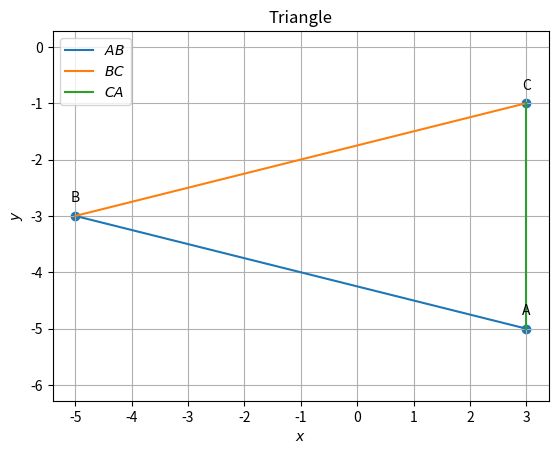

This chart was generated by the following Python code: (Note: this script raises an exception after producing the figure.)
import numpy as np
import matplotlib.pyplot as plt

#Sample size
simlen = 2

#Generating Vertices
y = np.random.randint(-6,6, size=(3, simlen))
#print(y)

#Assigning name for the vertices
#A = y[0]
#B = y[1]
#C = y[2]
A = np.array([3,-5])
B = np.array([-5,-3])
C = np.array([3,-1])
print('A =',A)
print('B =',B)
print('C =',C)

#Finding direction vector 
d = B- A
e = C - B
f = A - C

print('')
print("The direction vector of AB is ",d)
print("The direction vector of BC is ",e)
print("The direction vector of CA is ",f)

#Finding the side length
BC_matrix = B - C
AC_matrix = A - C
BA_matrix = B - A
length_BC = np.linalg.norm(BC_matrix)
length_BA = np.linalg.norm(BA_matrix)
length_AC = np.linalg.norm(AC_matrix)

print('')
print("Length of side BC:", length_BC)
print("Length of side BA:", length_BA)
print("Length of side AC:", length_AC)
print('')

#Finding the collinearity
Mat = np.array([[1,1,1],[A[0],B[0],C[0]],[A[1],B[1],C[1]]])
rank = np.linalg.matrix_rank(Mat)
print('rank=',rank)
if (rank<=2):
	print("Hence proved that points A,B,C in a triangle are collinear")
else:
	print("The given points are not collinear")

#Finding the parametric equation
m1=(B-A)
m2=(C-B)
m3=(A-C)
print('')
print("parametric of AB form is x:",A,"+ k",m1)
print("parametric of BC form is x:",B,"+ k",m2)
print("parametric of CA form is x:",C,"+ k",m3)

#Finding the normal form
omat = np.array([[0,1],[-1,0]])
n1 = omat@m1    #normal vector
n2 = omat@m2    #normal vector
n3 = omat@m3    #normal vector
c1 = n1@A
c2 = n2@B
c3 = n3@C
eqn1 = f"{n1}x = {c1}"
eqn2 = f"{n2}x = {c2}"
eqn3 = f"{n3}x = {c3}"
print('')
print("The equation of line AB is",eqn1)
print("The equation of line BC is",eqn2)
print("The equation of line AC is",eqn3)

#Finding the area
def AreaCalc(A, B, C):
    AB = A - B
    AC = A - C
#cross_product calculation
    cross_product = np.cross(AB,AC)
#magnitude calculation
    magnitude = np.linalg.norm(cross_product)

    area = 0.5 * magnitude

    return area

area_ABC = AreaCalc(A, B, C)
print('')
print("Area of triangle ABC:", area_ABC)

#Finding the angles
dotA=((B-A).T)@(C-A)
dotA=dotA#[0,0]
NormA=(np.linalg.norm(B-A))*(np.linalg.norm(C-A))
print('')
print('value of angle A: ', np.degrees(np.arccos((dotA)/NormA)))

dotB=(A-B).T@(C-B)
dotB=dotB#[0,0]
NormB=(np.linalg.norm(A-B))*(np.linalg.norm(C-B))
print('value of angle B: ', np.degrees(np.arccos((dotB)/NormB)))

dotC=(A-C).T@(B-C)
dotC=dotC#[0,0]
NormC=(np.linalg.norm(A-C))*(np.linalg.norm(B-C))
print('value of angle C: ', np.degrees(np.arccos((dotC)/NormC)))

#Finding the midpoints
D = (B + C)/2
E = (A + C)/2
F = (A + B)/2

print('')
print("The midpoint of BC (D):", list(D))
print("The midpoint of CA (E):", list(E))
print("The midpoint of AB (F):", list(F))

#Finding the equation of medians
m4 = D - A
m5 = E - B
m6 = F - C
n4 = omat@m4    #normal vector
n5 = omat@m5    #normal vector
n6 = omat@m6    #normal vector
c4 = n4@A
c5 = n5@B
c6 = n6@C
eqn4 = f"{n4}x = {c4}"
eqn5 = f"{n5}x = {c5}"
eqn6 = f"{n6}x = {c6}"
print('')
print("The equation of line AD is",eqn4)
print("The equation of line BE is",eqn5)
print("The equation of line CF is",eqn6)

#Centroid of triangle
def line_intersect(n1,A1,n2,A2):
	N=np.block([[n1],[n2]])
	p = np.zeros(2)
	p[0] = n1@A1
	p[1] = n2@A2
	#Intersection
	P=np.linalg.inv(N)@p
	return P

def norm_vec(A,B):
	return np.matmul(omat, dir_vec(A,B))

def dir_vec(A,B):
    return B - A

G=line_intersect(norm_vec(F,C),C,norm_vec(E,B),B)
print('')
print("The point of intersection of BE and CF is G:", list(G))

#Proving the required equation in 1.2.4
AG = np.linalg.norm(G - A)
GD = np.linalg.norm(D - G)

BG = np.linalg.norm(G - B)
GE = np.linalg.norm(E - G)
 
CG = np.linalg.norm(G - C)
GF = np.linalg.norm(F - G)
print('')
print("AG/GD= "+str(AG/GD))
print("BG/GE= "+str(BG/GE))
print("CG/GF= "+str(CG/GF))
print('')

#Proving of collinearity in Q1.2.5
Mat = np.array([[1,1,1],[A[0],D[0],G[0]],[A[1],D[1],G[1]]])

rank = np.linalg.matrix_rank(Mat)

if (rank==2):
	print("Points A,G,D in a triangle are collinear")
else:
	print("Error")

#Proving (A+B+C)/3 is G
G = (A + B + C) / 3
print('')
print("The value of (A+B+C)/3:",G,'which is same as the value of G')      
print('')

#Verifying A-F = E-D
LHS=(A-F)
RHS=(E-D)
#checking LHS and RHS 
if LHS.all()==RHS.all() :
   print("A-F=E-D")
else:
    print("Not equal")

#Finding the normal vector of altitude 
t=np.array([0,1,-1,0]).reshape(2,2)

#AD_1
AD_1=t@e

#normal vector of AD_1
AD_p=t@AD_1
print('')
print('The normal vector of AD_1:',AD_p)

#Finding the equation of altitude
n7 = e    #normal vector
n8 = f    #normal vector
n9 = d    #normal vector
c7 = n7@A
c8 = n8@B
c9 = n9@C
eqn7 = f"{n7}x = {c7}"
eqn8 = f"{n8}x = {c8}"
eqn9 = f"{n9}x = {c9}"
print('')
print("The equation of line AD_1 is",eqn7)
print("The equation of line BE_1 is",eqn8)
print("The equation of line CF_1 is",eqn9)

#Finding the intersection of BE_1 and CF_1
A1 = np.array([[n8[0],n8[1]],[n9[0],n9[1]]])             #Defining the vector A1
B1 = np.array([c8,c9])                     #Defining the vector B1
H  = np.linalg.solve(A1,B1)                 #applying linalg.solve to find x such that (A1)x=(B1)
print('')
print('The intersection of BE_1 and CF_1 (H):',H)
print('')

#Verifying the Q1.3.5
result = int(((A - H).T) @ (B - C))    # Checking orthogonality condition...

# printing output
if result == 0:
    print("(A - H)^T (B - C) = 0\nHence Verified...")

else:
    print("(A - H)^T (B - C)) != 0\nHence the given statement is wrong...")

#Finding the equation of perpendicular bisectors
def midpoint(P, Q):
    return (P + Q) / 2
def perpendicular_bisector(B, C):
    midBC=midpoint(B,C)
    dir=B-C
    constant = -dir.T @ midBC
    return dir,constant
equation_coeff1,const1 = perpendicular_bisector(A, B)
equation_coeff2,const2 = perpendicular_bisector(B, C)
equation_coeff3,const3 = perpendicular_bisector(C, A)
print('')
print(f'Equation for perpendicular bisector of AB:({equation_coeff1[0]:.2f})x + ({equation_coeff1[1]:.2f})y + ({const1:.2f}) = 0')
print(f'Equation for perpendicular bisector of BC:({equation_coeff2[0]:.2f})x + ({equation_coeff2[1]:.2f})y + ({const2:.2f}) = 0')
print(f'Equation for perpendicular bisector of CA:({equation_coeff3[0]:.2f})x + ({equation_coeff3[1]:.2f})y + ({const3:.2f}) = 0')

#Finding intersection of perpendicular bisector of AB and AC
O = line_intersect(d,F,f,E)
print('')
print('The point of intersection of perpendicular bisector of AB and AC (O):',O)
print('')

#Verifying Q1.4.3
result = int((O - D) @ (B - C))
# printing output
if result == 0:
    print("(((O - D)(B - C))= 0\nHence Verified...")

else:
    print("(((O - D)(B - C))!= 0\nHence the given statement is wrong...")

#Verifying OA=OB=OC
O_1 = O - A
O_2 = O - B
O_3 = O - C
a = np.linalg.norm(O_1)
b = np.linalg.norm(O_2)
c = np.linalg.norm(O_3)
print('')
print("OA, OB, OC are respectively", a,",", b,",",c, ".")
print("Here, OA = OB = OC.")
print("Hence verified.")

#Drawing a circle 
X = A - O
radius = np.linalg.norm(X)

#Verifying Q1.4.6
dot_pt_O = (B - O) @ ((C - O).T)
norm_pt_O = np.linalg.norm(B - O) * np.linalg.norm(C - O)
cos_theta_O = dot_pt_O / norm_pt_O
angle_BOC = round(np.degrees(np.arccos(cos_theta_O)),5)  #Round is used to round of number till 5 decimal places
print('')
print("angle BOC = " + str(angle_BOC))

#To find angle BAC
dot_pt_A = (B - A) @ ((C - A).T)
norm_pt_A = np.linalg.norm(B - A) * np.linalg.norm(C - A)
cos_theta_A = dot_pt_A / norm_pt_A
angle_BAC = round(np.degrees(np.arccos(cos_theta_A)),5)  #Round is used to round of number till 5 decimal places
print("angle BAC = " + str(angle_BAC))
#To check whether the answer is correct
if angle_BOC == 2 * angle_BAC:
  print("\nangle BOC = 2 times angle BAC\nHence the give statement is correct")
else:
  print("\nangle BOC ≠ 2 times angle BAC\nHence the given statement is wrong")

#Finding angular bisector
def unit_vec(A,B):
	return ((B-A)/np.linalg.norm(B-A))
E1= unit_vec(A,B) + unit_vec(A,C)
#point generated to create parametric form
#generating normal form
F1=np.array([E1[1],(E1[0]*(-1))])
#matrix multiplication
C1= F1@(A.T)
E2= unit_vec(B,A) + unit_vec(B,C)
F2=np.array([E2[1],(E2[0]*(-1))])
C2= F2@(B.T)
E3= unit_vec(C,A) + unit_vec(C,B)
F3=np.array([E3[1],(E3[0]*(-1))])
C3= F3@(A.T)
print('')
print("Internal Angular bisector of angle A is:",F1,"x = ",C1)
print("Internal Angular bisector of angle B is:",F2,"x = ",C2)
print("Internal Angular bisector of angle C is:",F3,"x = ",C3)

#Finding intersection of angle bisectors of B and C
t = norm_vec(B,C) 
n1 = t/np.linalg.norm(t) #unit normal vector
t = norm_vec(C,A)
n2 = t/np.linalg.norm(t)
t = norm_vec(A,B)
n3 = t/np.linalg.norm(t)
I=line_intersect(n1-n3,B,n1-n2,C) #intersection of angle bisectors B and C
print('')
print('The point of intersection of angle bisectors of B and C (I):',I)
print('')

#Verifying Q1.5.3
def angle_btw_vectors(v1, v2):
    dot_product = v1 @ v2
    norm = np.linalg.norm(v1) * np.linalg.norm(v2)
    angle = np.arccos(dot_product / norm)
    angle_in_deg = np.degrees(angle)
    return angle_in_deg

#Calculating the angles BAI and CAI
angle_BAI = angle_btw_vectors(A-B, A-I)
angle_CAI = angle_btw_vectors(A-C, A-I)

# Print the angles
print("Angle BAI:", angle_BAI)
print("Angle CAI:", angle_CAI)

if np.isclose(angle_BAI, angle_CAI):
    print("Angle BAI is approximately equal to angle CAI.")
else:
    print("error")

#Distance of I from sides
t = norm_vec(B, C)
n1 = t / np.linalg.norm(t)
r = n1 @ (B-I)
print('')
print(f"Distance from I to BC= {r}")
t = norm_vec(B, A)
n1 = t / np.linalg.norm(t)
r = n1 @ (I-B)
print(f"Distance from I to AB= {r}")
t = norm_vec(A, C)
n1 = t / np.linalg.norm(t)
r = n1 @ (I-C)
print(f"Distance from I to AC= {r}")

#Verifying Q1.5.8
p=pow(np.linalg.norm(C-B),2)
q=2*((C-B)@(I-B))
r=pow(np.linalg.norm(I-B),2)-r*r

Discre=q*q-4*p*r

print('')
print("the Value of discriminant is ",abs(round(Discre,6)))
#  so the value of Discrimant is extremely small and tends to zero
#  the discriminant value rounded off to 6 decimal places is also zero
#  so it proves that there is only one solution of the point

#  the value of point is x=B+k(C-B)
k=((I-B)@(B-C))/((B-C)@(B-C))
print("the value of parameter k is ",k)
D3=B+(k*(B-C))
print("the point of tangency of incircle by side BC is ",D3)
#  to check we also check the value of dot product of ID3 and BC
#print("the dot product of ID3 and BC",abs(round(((D3-I)@(C-B),6))))
#  so this comes out to be zero
print("Hence we prove that side BC is tangent To incircle and also found the value of k!")

#finding k for E_3 and F_3
k1=((I-A)@(A-B))/((A-B)@(A-B))
k2=((I-A)@(A-C))/((A-C)@(A-C))
#finding E_3 and F_3
E3=A+(k1*(A-B))
F3=A+(k2*(A-C))
print('')
print("E3 = ",E3)
print("F3 = ",F3)

#Verifying 1.5.10
def norm(X,Y):
    magnitude=round(float(np.linalg.norm([X-Y])),3)
    return magnitude 
print('')
print("AE_3=", norm(A,E3) ,"\nAF_3=", norm(A,F3) ,"\nBD_3=", norm(B,D3) ,"\nBE_3=", norm(B,E3) ,"\nCD_3=", norm(C,D3) ,"\nCF_3=",norm(C,F3))

#Verifying Q1.5.11
a = np.linalg.norm(B-C)
b = np.linalg.norm(C-A)
c = np.linalg.norm(A-B)

#creating array containing coefficients
Y = np.array([[1,1,0],[0,1,1],[1,0,1]])

#solving the equations
X = np.linalg.solve(Y,[c,a,b])

#printing output 
print('')
print(X)

#Ploting figures
def line_intersect(n1,A1,n2,A2):
  N=np.vstack((n1,n2))
  p = np.zeros(2)
  p[0] = n1@A1
  p[1] = n2@A2
  #Intersection
  P=np.linalg.inv(N)@p
  return P

def line_gen(A,B):
  len =10
  dim = A.shape[0]
  x_AB = np.zeros((dim,len))
  lam_1 = np.linspace(0,1,len)
  for i in range(len):
    temp1 = A + lam_1[i]*(B-A)
    x_AB[:,i]= temp1.T
  return x_AB

def ccircle(A,B,C):
  p = np.zeros(2)
  n1 = dir_vec(B,A)
  p[0] = 0.5*(np.linalg.norm(A)**2-np.linalg.norm(B)**2)
  n2 = dir_vec(C,B)
  p[1] = 0.5*(np.linalg.norm(B)**2-np.linalg.norm(C)**2)
  #Intersection
  N=np.vstack((n1,n2))
  O=np.linalg.inv(N)@p
  r = np.linalg.norm(A -O)
  return O,r

def icircle(A,B,C):
  k1 = 1
  k2 = 1
  p = np.zeros(2)
  t = norm_vec(B,C)
  n1 = t/np.linalg.norm(t)
  t = norm_vec(C,A)
  n2 = t/np.linalg.norm(t)
  t = norm_vec(A,B)
  n3 = t/np.linalg.norm(t)
  p[0] = n1@B- k1*n2@C
  p[1] = n2@C- k2*n3@A
  r = n1@(I-B)
  return r
  
def circ_gen(O,r):
	len = 50
	theta = np.linspace(0,2*np.pi,len)
	x_circ = np.zeros((2,len))
	x_circ[0,:] = r*np.cos(theta)
	x_circ[1,:] = r*np.sin(theta)
	x_circ = (x_circ.T + O).T
	return x_circ      

def alt_foot(A,B,C):
  m = B-C
  n = np.matmul(omat,m) 
  N=np.vstack((m,n))
  p = np.zeros(2)
  p[0] = m@A 
  p[1] = n@B
  #Intersection
  P=np.linalg.inv(N.T)@p
  return P

#Generating the incircle
r = icircle(A,B,C)
x_icirc= circ_gen(I,r)

#Generating the circumcirclecircle
[O,r] = ccircle(A,B,C)
x_ccirc= circ_gen(O,radius)

#Ploting the triangle
x_AB = line_gen(A,B)
x_BC = line_gen(B,C)
x_CA = line_gen(C,A)
plt.plot(x_AB[0,:],x_AB[1,:],label='$AB$')
plt.plot(x_BC[0,:],x_BC[1,:],label='$BC$')
plt.plot(x_CA[0,:],x_CA[1,:],label='$CA$')
tri_coords = np.block([[A],[B],[C]])
plt.scatter(tri_coords[:,0], tri_coords[:,1])
vert_labels = ['A','B','C']
for i, txt in enumerate(vert_labels):
    plt.annotate(txt, # this is the text
                 (tri_coords[i,0], tri_coords[i,1]), # this is the point to label
                 textcoords="offset points", # how to position the text
                 xytext=(0,10), # distance from text to points (x,y)
                 ha='center') # horizontal alignment can be left, right or center
plt.xlabel('$x$')
plt.ylabel('$y$')
plt.legend(loc='best')
plt.grid() # minor
plt.axis('equal')
plt.title('Triangle')
plt.savefig('../figs/figure_5.png')
fig = plt.gcf()
fig.canvas.manager.set_window_title('Figure 5')
plt.show()

#Ploting the medians
#plt.subplot(222)
x_AB = line_gen(A,B)
x_BC = line_gen(B,C)
x_CA = line_gen(C,A)
x_AD = line_gen(A,D)
x_BE = line_gen(B,E)
x_CF = line_gen(C,F)
plt.plot(x_AB[0,:],x_AB[1,:],label='$AB$')
plt.plot(x_BC[0,:],x_BC[1,:],label='$BC$')
plt.plot(x_CA[0,:],x_CA[1,:],label='$CA$')
plt.plot(x_AD[0,:],x_AD[1,:],label='$AD$')
plt.plot(x_BE[0,:],x_BE[1,:],label='$BE$')
plt.plot(x_CF[0,:],x_CF[1,:],label='$CF$')
tri_coords = np.block([[A],[B],[C],[G],[D],[E],[F]])
plt.scatter(tri_coords[:,0], tri_coords[:,1])
vert_labels = ['A','B','C','G','D','E','F',]
for i, txt in enumerate(vert_labels):
    plt.annotate(txt, # this is the text
                 (tri_coords[i,0], tri_coords[i,1]), # this is the point to label
                 textcoords="offset points", # how to position the text
                 xytext=(0,10), # distance from text to points (x,y)
                 ha='center') # horizontal alignment can be left, right or center
plt.xlabel('$x$')
plt.ylabel('$y$')
plt.legend(loc='best')
plt.grid() # minor
plt.axis('equal')
plt.title('Triangle with Centroid')
plt.savefig('../figs/figure_1.png')
fig = plt.gcf()
fig.canvas.manager.set_window_title('Figure 1')
plt.show()

#Ploting altitudes
#plt.subplot(221)
x_AB = line_gen(A,B)
x_BC = line_gen(B,C)
x_CA = line_gen(C,A)
x_AD_1 = line_gen(A,alt_foot(A,B,C))
x_BE_1 = line_gen(B,alt_foot(B,A,C))
x_CF_1 = line_gen(C,alt_foot(C,A,B))
plt.plot(x_AB[0,:],x_AB[1,:],label='$AB$')
plt.plot(x_BC[0,:],x_BC[1,:],label='$BC$')
plt.plot(x_CA[0,:],x_CA[1,:],label='$CA$')
plt.plot(x_AD_1[0,:],x_AD_1[1,:],label='$AD_1$')
plt.plot(x_BE_1[0,:],x_BE_1[1,:],label='$BE_1$')
plt.plot(x_CF_1[0,:],x_CF_1[1,:],label='$CF_1$')
tri_coords = np.block([[A],[B],[C],[alt_foot(A,B,C)],[alt_foot(B,A,C)],[alt_foot(C,A,B)],[H]])
plt.scatter(tri_coords[:,0], tri_coords[:,1])
vert_labels = ['A','B','C','D_1','E_1','F_1','H']
for i, txt in enumerate(vert_labels):
    plt.annotate(txt, # this is the text
                 (tri_coords[i,0], tri_coords[i,1]), # this is the point to label
                 textcoords="offset points", # how to position the text
                 xytext=(0,10), # distance from text to points (x,y)
                 ha='center') # horizontal alignment can be left, right or center
plt.xlabel('$x$')
plt.ylabel('$y$')
plt.legend(loc='best')
plt.grid() # minor
plt.axis('equal')
plt.title('Triangle with altitude')
plt.savefig('../figs/figure_2.png')
fig = plt.gcf()
fig.canvas.manager.set_window_title('Figure 2')
plt.show()

#Plotting incircle
#plt.subplot(121)
x_AB = line_gen(A,B)
x_BC = line_gen(B,C)
x_CA = line_gen(C,A)
x_BI = line_gen(B,I)
x_CI = line_gen(C,I)
x_AI = line_gen(A,I)
plt.plot(x_AB[0,:],x_AB[1,:],label='$AB$')
plt.plot(x_BC[0,:],x_BC[1,:],label='$BC$')
plt.plot(x_CA[0,:],x_CA[1,:],label='$CA$')
plt.plot(x_CI[0,:],x_CI[1,:],label='$CI$')
plt.plot(x_BI[0,:],x_BI[1,:],label='$BI$')
plt.plot(x_AI[0,:],x_AI[1,:],label='$AI$')
plt.plot(x_icirc[0,:],x_icirc[1,:],label='$incircle$')
tri_coords = np.block([[A],[B],[C],[I],[D3],[E3],[F3]])
plt.scatter(tri_coords[:,0], tri_coords[:,1])
vert_labels = ['A','B','C','I','D3','E3','F3']
for i, txt in enumerate(vert_labels):
    plt.annotate(txt, # this is the text
                 (tri_coords[i,0], tri_coords[i,1]), # this is the point to label
                 textcoords="offset points", # how to position the text
                 xytext=(0,10), # distance from text to points (x,y)
                 ha='center') # horizontal alignment can be left, right or center
plt.xlabel('$x$')
plt.ylabel('$y$')
plt.legend(loc='best')
plt.grid() # minor
plt.axis('equal')
plt.title('Triangle with incircle')
plt.savefig('../figs/figure_3.png')
fig = plt.gcf()
fig.canvas.manager.set_window_title('Figure 3')
plt.show()


#Plotting circumcircle
#plt.subplot(122)
x_AB = line_gen(A,B)
x_BC = line_gen(B,C)
x_CA = line_gen(C,A)
x_OD = line_gen(O,D)
x_OE = line_gen(O,E)
x_OF = line_gen(O,F)
x_OA = line_gen(O,A)
plt.plot(x_AB[0,:],x_AB[1,:],label='$AB$')
plt.plot(x_BC[0,:],x_BC[1,:],label='$BC$')
plt.plot(x_CA[0,:],x_CA[1,:],label='$CA$')
plt.plot(x_OA[0,:],x_OA[1,:],label='$OA$')
plt.plot(x_OD[0,:],x_OD[1,:],label='$OD$')
plt.plot(x_OE[0,:],x_OE[1,:],label='$OE$')
plt.plot(x_OF[0,:],x_OF[1,:],label='$OF$')
plt.plot(x_ccirc[0,:],x_ccirc[1,:],label='$circumcircle$')

#Labeling the coordinates
tri_coords = np.block([[A],[B],[C],[O],[D],[E],[F]])
plt.scatter(tri_coords[:,0], tri_coords[:,1])
vert_labels = ['A','B','C','O','D','E','F']
for i, txt in enumerate(vert_labels):
    plt.annotate(txt, # this is the text
                 (tri_coords[i,0], tri_coords[i,1]), # this is the point to label
                 textcoords="offset points", # how to position the text
                 xytext=(0,10), # distance from text to points (x,y)
                 ha='center') # horizontal alignment can be left, right or center

plt.xlabel('$x$')
plt.ylabel('$y$')
plt.legend(loc='best')
plt.grid() # minor
plt.axis('equal')
plt.title('Triangle with circumcircle')
plt.savefig('../figs/figure_4.png')
fig = plt.gcf()
fig.canvas.manager.set_window_title('Figure 4')
plt.show()
